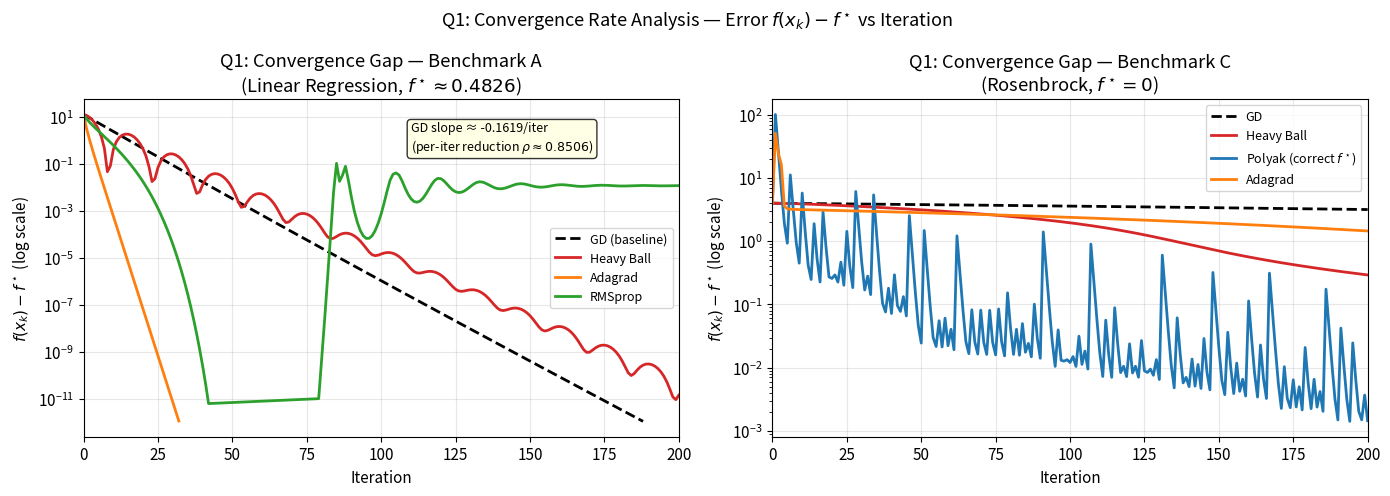
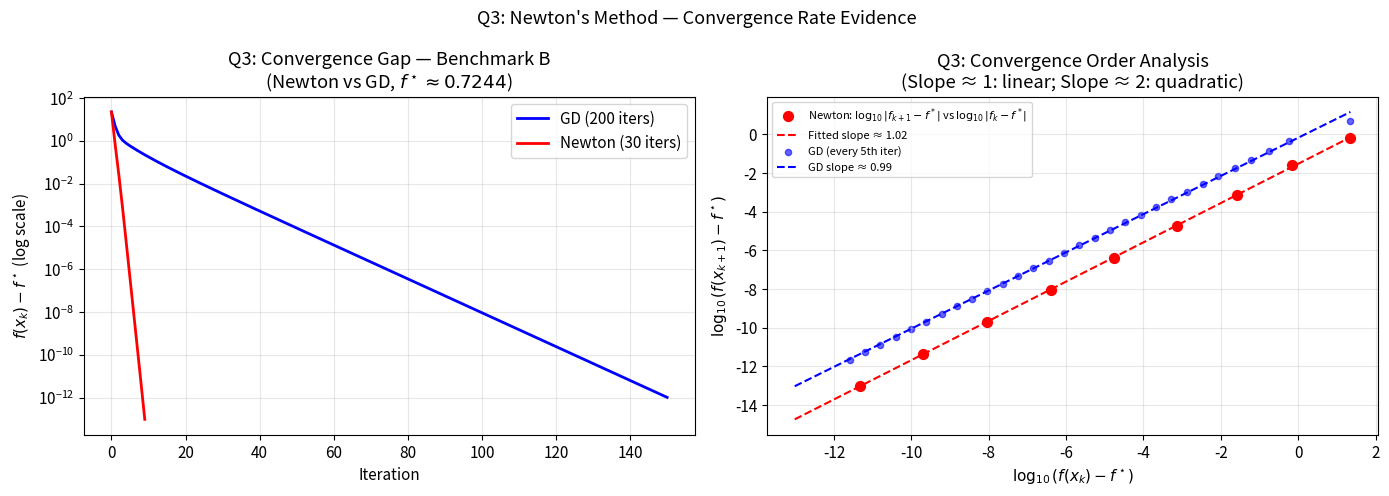
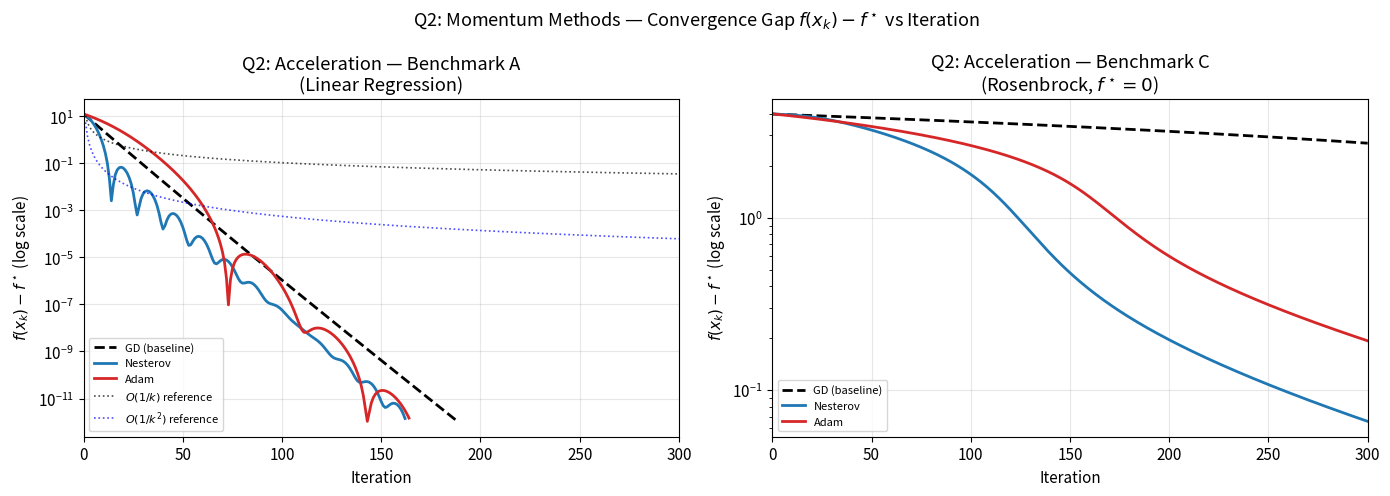
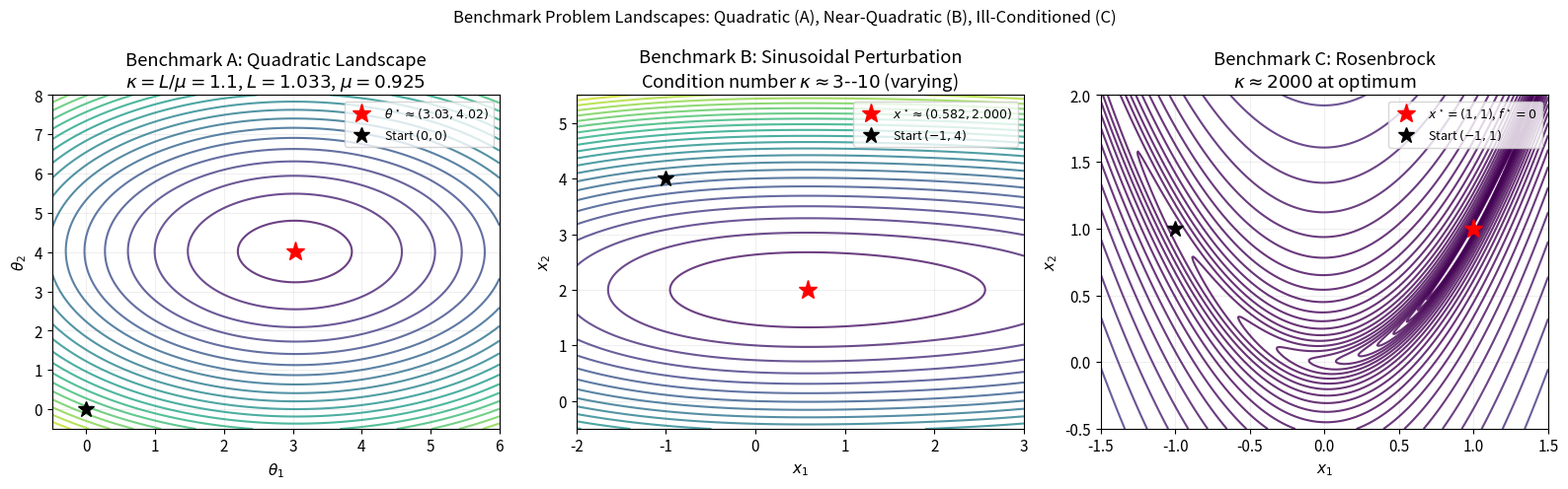
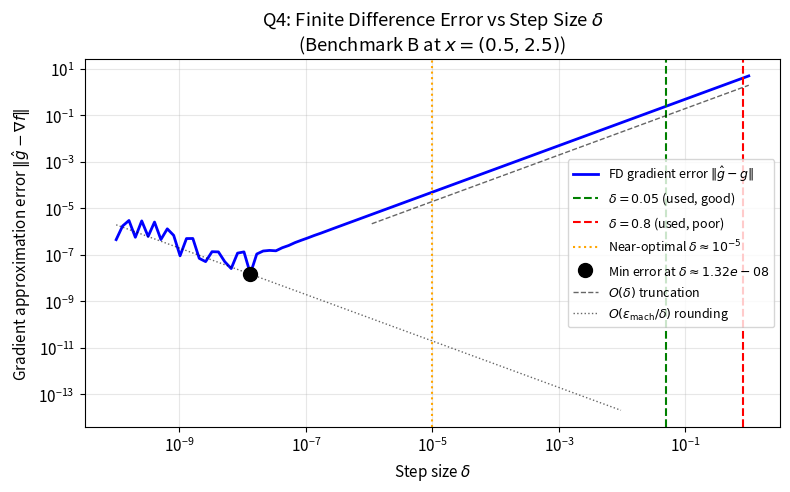

Source code (Python) for these figures, in order:
"""
Generate additional figures for the improved report.
These complement the existing figures produced by CS7DS2_Final_Code_25336453.py
"""
import numpy as np
import matplotlib
matplotlib.use('Agg')
import matplotlib.pyplot as plt
import os

np.random.seed(42)
os.makedirs('figures', exist_ok=True)
plt.rcParams.update({'font.size': 11, 'figure.dpi': 150})

# ============================================================
# BENCHMARK DEFINITIONS (replicate from original code)
# ============================================================
m = 1000
X_data = np.random.randn(m, 2)
theta_star = np.array([3.0, 4.0])
eps_noise = np.random.randn(m)
y_data = X_data @ theta_star + eps_noise

def loss_A(theta):
    r = X_data @ theta - y_data
    return 0.5 * np.mean(r**2)

def grad_A(theta):
    r = X_data @ theta - y_data
    return X_data.T @ r / m

def hessian_A_matrix():
    return X_data.T @ X_data / m

def loss_B(x):
    return (x[0] - 1)**2 + 5*(x[1] - 2)**2 + np.sin(x[0])

def grad_B(x):
    return np.array([2*(x[0] - 1) + np.cos(x[0]), 10*(x[1] - 2)])

def hessian_B(x):
    return np.array([[2 - np.sin(x[0]), 0], [0, 10]])

def loss_C(x):
    return (1 - x[0])**2 + 100*(x[1] - x[0]**2)**2

def grad_C(x):
    g1 = -2*(1 - x[0]) - 400*x[0]*(x[1] - x[0]**2)
    g2 = 200*(x[1] - x[0]**2)
    return np.array([g1, g2])

def hessian_C(x):
    h11 = 2 + 1200*x[0]**2 - 400*x[1]
    h12 = -400*x[0]
    return np.array([[h11, h12], [h12, 200]])

theta0_A = np.array([0.0, 0.0])
x0_B = np.array([-1.0, 4.0])
x0_C = np.array([-1.0, 1.0])

# ============================================================
# ALGORITHM IMPLEMENTATIONS
# ============================================================
def gradient_descent(grad_fn, loss_fn, x0, alpha, n_iters):
    x = x0.copy().astype(float)
    x_hist, f_hist = [x.copy()], [loss_fn(x)]
    for _ in range(n_iters):
        x = x - alpha * grad_fn(x)
        x_hist.append(x.copy())
        f_hist.append(loss_fn(x))
    return np.array(x_hist), np.array(f_hist)

def polyak_step(grad_fn, loss_fn, x0, f_star, eps, n_iters):
    x = x0.copy().astype(float)
    x_hist, f_hist, alpha_hist = [x.copy()], [loss_fn(x)], []
    for _ in range(n_iters):
        g = grad_fn(x)
        alpha_k = (loss_fn(x) - f_star) / (np.dot(g, g) + eps)
        alpha_hist.append(alpha_k)
        x = x - alpha_k * g
        x_hist.append(x.copy())
        f_hist.append(loss_fn(x))
    return np.array(x_hist), np.array(f_hist), np.array(alpha_hist)

def adagrad(grad_fn, loss_fn, x0, alpha0, eps, n_iters):
    x = x0.copy().astype(float)
    G = np.zeros_like(x)
    x_hist, f_hist, alpha_hist = [x.copy()], [loss_fn(x)], []
    for _ in range(n_iters):
        g = grad_fn(x)
        G += g**2
        eff_alpha = alpha0 / (np.sqrt(G) + eps)
        alpha_hist.append(np.mean(eff_alpha))
        x = x - eff_alpha * g
        x_hist.append(x.copy())
        f_hist.append(loss_fn(x))
    return np.array(x_hist), np.array(f_hist), np.array(alpha_hist)

def rmsprop(grad_fn, loss_fn, x0, alpha0, beta, eps, n_iters):
    x = x0.copy().astype(float)
    v = np.zeros_like(x)
    x_hist, f_hist, alpha_hist = [x.copy()], [loss_fn(x)], []
    for _ in range(n_iters):
        g = grad_fn(x)
        v = beta * v + (1 - beta) * g**2
        eff_alpha = alpha0 / (np.sqrt(v) + eps)
        alpha_hist.append(np.mean(eff_alpha))
        x = x - eff_alpha * g
        x_hist.append(x.copy())
        f_hist.append(loss_fn(x))
    return np.array(x_hist), np.array(f_hist), np.array(alpha_hist)

def heavy_ball(grad_fn, loss_fn, x0, alpha, beta, n_iters):
    x = x0.copy().astype(float)
    z = np.zeros_like(x)
    x_hist, f_hist = [x.copy()], [loss_fn(x)]
    for _ in range(n_iters):
        g = grad_fn(x)
        z = beta * z + alpha * g
        x = x - z
        x_hist.append(x.copy())
        f_hist.append(loss_fn(x))
    return np.array(x_hist), np.array(f_hist)

def nesterov_momentum(grad_fn, loss_fn, x0, alpha, beta_max, n_iters):
    x = x0.copy().astype(float)
    z = np.zeros_like(x)
    x_hist, f_hist = [x.copy()], [loss_fn(x)]
    for k in range(1, n_iters + 1):
        beta_k = min((k - 1) / (k + 2), beta_max)
        lookahead = x + beta_k * z
        g = grad_fn(lookahead)
        z = beta_k * z - alpha * g
        x = x + z
        x_hist.append(x.copy())
        f_hist.append(loss_fn(x))
    return np.array(x_hist), np.array(f_hist)

def adam_optimiser(grad_fn, loss_fn, x0, alpha, beta1, beta2, eps, n_iters):
    x = x0.copy().astype(float)
    m_vec, v_vec = np.zeros_like(x), np.zeros_like(x)
    x_hist, f_hist = [x.copy()], [loss_fn(x)]
    for t in range(1, n_iters + 1):
        g = grad_fn(x)
        m_vec = beta1 * m_vec + (1 - beta1) * g
        v_vec = beta2 * v_vec + (1 - beta2) * g**2
        m_hat = m_vec / (1 - beta1**t)
        v_hat = v_vec / (1 - beta2**t)
        x = x - alpha * m_hat / (np.sqrt(v_hat) + eps)
        x_hist.append(x.copy())
        f_hist.append(loss_fn(x))
    return np.array(x_hist), np.array(f_hist)

def newtons_method(grad_fn, hess_fn, loss_fn, x0, alpha, n_iters, damping=1e-8):
    x = x0.copy().astype(float)
    x_hist, f_hist, update_norms = [x.copy()], [loss_fn(x)], []
    for _ in range(n_iters):
        g = grad_fn(x)
        H = hess_fn(x) if callable(hess_fn) else hess_fn
        H_reg = H + damping * np.eye(len(x))
        try:
            p = np.linalg.solve(H_reg, g)
        except np.linalg.LinAlgError:
            p = g
        update_norms.append(np.linalg.norm(alpha * p))
        x = x - alpha * p
        x_hist.append(x.copy())
        f_hist.append(loss_fn(x))
    return np.array(x_hist), np.array(f_hist), np.array(update_norms)

# ============================================================
# FIGURE 1: Q1 Convergence Gap Analysis
# Show |f(x_k) - f*| to visualise convergence rates
# ============================================================
print("Generating Q1 convergence gap figure...")

# True minimums (known analytically / from code)
# Benchmark A: f* ≈ 0.4826 (the OLS minimum with noise)
# Benchmark B: f* ≈ 0.7244
# Benchmark C: f* = 0.0

# Re-run Q1 with extended iterations for better rate visualisation
N_LONG = 200

# Benchmark A
res_A_gd = gradient_descent(grad_A, loss_A, theta0_A, 0.08, N_LONG)
res_A_hb = heavy_ball(grad_A, loss_A, theta0_A, 0.045, 0.88, N_LONG)
res_A_adagrad = adagrad(grad_A, loss_A, theta0_A, 1.8, 1e-5, N_LONG)
res_A_rmsprop = rmsprop(grad_A, loss_A, theta0_A, 0.22, 0.9, 1e-5, N_LONG)

# Compute true minimum from OLS solution
H_A = hessian_A_matrix()
b_A = X_data.T @ y_data / m
theta_ols = np.linalg.solve(H_A, b_A)
f_star_A = loss_A(theta_ols)
print(f"  Benchmark A f* = {f_star_A:.6f}")

# Benchmark B: fine-tune minimum
from scipy.optimize import minimize as sp_minimize
res_opt_B = sp_minimize(loss_B, x0_B, method='L-BFGS-B')
f_star_B = res_opt_B.fun
x_star_B = res_opt_B.x
print(f"  Benchmark B f* = {f_star_B:.6f} at x* = {x_star_B}")

f_star_C = 0.0  # Known

fig, axes = plt.subplots(1, 2, figsize=(14, 5))

# Panel A: Benchmark A convergence gap (log scale)
ax = axes[0]
gap_gd_A = res_A_gd[1] - f_star_A
gap_hb_A = res_A_hb[1] - f_star_A
gap_ada_A = res_A_adagrad[1] - f_star_A
gap_rms_A = res_A_rmsprop[1] - f_star_A

# Only plot positive gaps
def plot_gap(ax, gap, label, color, ls='-'):
    iters = np.arange(len(gap))
    pos_mask = gap > 1e-12
    if np.any(pos_mask):
        ax.semilogy(iters[pos_mask], gap[pos_mask], color=color, linestyle=ls, lw=2, label=label)

plot_gap(ax, gap_gd_A, 'GD (baseline)', 'k', '--')
plot_gap(ax, gap_hb_A, 'Heavy Ball', 'tab:red', '-')
plot_gap(ax, gap_ada_A, 'Adagrad', 'tab:orange', '-')
plot_gap(ax, gap_rms_A, 'RMSprop', 'tab:green', '-')

# Compute slope (convergence rate) for GD on Benchmark A in linear regime
# Fit a line to log-gap in iterations 20-100
iters_fit = np.arange(20, 100)
log_gap_gd = np.log(np.maximum(gap_gd_A[20:100], 1e-15))
if np.std(log_gap_gd) > 1e-10:
    slope_gd, _ = np.polyfit(iters_fit, log_gap_gd, 1)
    ax.text(0.55, 0.85, f'GD slope ≈ {slope_gd:.4f}/iter\n(per-iter reduction $\\rho \\approx {np.exp(slope_gd):.4f}$)',
            transform=ax.transAxes, fontsize=9,
            bbox=dict(boxstyle='round', facecolor='lightyellow', alpha=0.8))

ax.set_xlabel('Iteration')
ax.set_ylabel('$f(x_k) - f^\\star$ (log scale)')
ax.set_title('Q1: Convergence Gap — Benchmark A\n(Linear Regression, $f^\\star \\approx 0.4826$)')
ax.legend(fontsize=9)
ax.grid(True, alpha=0.3)
ax.set_xlim(0, N_LONG)

# Panel B: Benchmark C convergence gap (Rosenbrock, f* = 0)
res_C_gd = gradient_descent(grad_C, loss_C, x0_C, 0.0012, N_LONG)
res_C_hb = heavy_ball(grad_C, loss_C, x0_C, 0.0008, 0.86, N_LONG)
res_C_polyak = polyak_step(grad_C, loss_C, x0_C, 0.0, 1e-3, N_LONG)
res_C_ada = adagrad(grad_C, loss_C, x0_C, 0.45, 1e-5, N_LONG)

ax = axes[1]
plot_gap(ax, res_C_gd[1] - f_star_C, 'GD', 'k', '--')
plot_gap(ax, res_C_hb[1] - f_star_C, 'Heavy Ball', 'tab:red', '-')
plot_gap(ax, np.abs(res_C_polyak[1] - f_star_C), 'Polyak (correct $f^\\star$)', 'tab:blue', '-')
plot_gap(ax, res_C_ada[1] - f_star_C, 'Adagrad', 'tab:orange', '-')

ax.set_xlabel('Iteration')
ax.set_ylabel('$f(x_k) - f^\\star$ (log scale)')
ax.set_title('Q1: Convergence Gap — Benchmark C\n(Rosenbrock, $f^\\star = 0$)')
ax.legend(fontsize=9)
ax.grid(True, alpha=0.3)
ax.set_xlim(0, N_LONG)

plt.suptitle('Q1: Convergence Rate Analysis — Error $f(x_k) - f^\\star$ vs Iteration', fontsize=13)
plt.tight_layout()
plt.savefig('figures/q1_convergence_gap.pdf', bbox_inches='tight')
plt.close()
print("  Saved figures/q1_convergence_gap.pdf")

# ============================================================
# FIGURE 2: Newton's Quadratic Convergence Evidence
# ============================================================
print("Generating Newton quadratic convergence figure...")

# Use Benchmark B where we know f* = 0.7244
# Run Newton for more iterations to see the quadratic rate
newton_B_long = newtons_method(grad_B, hessian_B, loss_B, x0_B, 0.85, 30, damping=1e-8)
gd_B_long = gradient_descent(grad_B, loss_B, x0_B, 0.06, 200)

gap_newton_B = newton_B_long[1] - f_star_B
gap_gd_B = gd_B_long[1] - f_star_B

fig, axes = plt.subplots(1, 2, figsize=(14, 5))

ax = axes[0]
iters_n = np.arange(len(gap_newton_B))
iters_gd = np.arange(len(gap_gd_B))

pos_n = gap_newton_B > 1e-15
pos_gd_B = gap_gd_B > 1e-12

ax.semilogy(iters_gd[pos_gd_B], gap_gd_B[pos_gd_B], 'b-', lw=2, label='GD (200 iters)')
ax.semilogy(iters_n[pos_n], gap_newton_B[pos_n], 'r-', lw=2, label="Newton (30 iters)")
ax.set_xlabel('Iteration')
ax.set_ylabel('$f(x_k) - f^\\star$ (log scale)')
ax.set_title("Q3: Convergence Gap — Benchmark B\n(Newton vs GD, $f^\\star \\approx 0.7244$)")
ax.legend()
ax.grid(True, alpha=0.3)

# Panel B: Log-log plot of gap to reveal convergence order
ax = axes[1]
# For Newton: plot log(gap_k+1) vs log(gap_k) — if quadratic, slope = 2
log_gap_n = np.log10(np.maximum(gap_newton_B[pos_n], 1e-20))
if len(log_gap_n) > 2:
    ax.scatter(log_gap_n[:-1], log_gap_n[1:], color='red', s=50, zorder=5,
               label="Newton: $\\log_{10}|f_{k+1} - f^*|$ vs $\\log_{10}|f_k - f^*|$")
    # Reference lines for linear (slope 1) and quadratic (slope 2) convergence
    x_ref = np.linspace(log_gap_n.min(), log_gap_n.max(), 50)
    # Fit a line
    if len(log_gap_n) >= 3:
        valid = np.isfinite(log_gap_n[:-1]) & np.isfinite(log_gap_n[1:])
        if np.sum(valid) >= 2:
            slope_fit, intercept_fit = np.polyfit(log_gap_n[:-1][valid], log_gap_n[1:][valid], 1)
            ax.plot(x_ref, slope_fit * x_ref + intercept_fit, 'r--', lw=1.5,
                    label=f'Fitted slope ≈ {slope_fit:.2f}')

log_gap_gd = np.log10(np.maximum(gap_gd_B[pos_gd_B], 1e-20))
if len(log_gap_gd) > 2:
    ax.scatter(log_gap_gd[:-1:5], log_gap_gd[1::5][:len(log_gap_gd[:-1:5])], color='blue', s=20,
               alpha=0.6, label="GD (every 5th iter)")
    valid_gd = np.isfinite(log_gap_gd[:-1:5]) & np.isfinite(log_gap_gd[1::5][:len(log_gap_gd[:-1:5])])
    if np.sum(valid_gd) >= 2:
        slope_gd2, ic_gd2 = np.polyfit(log_gap_gd[:-1:5][valid_gd],
                                        log_gap_gd[1::5][:len(log_gap_gd[:-1:5])][valid_gd], 1)
        ax.plot(x_ref, slope_gd2 * x_ref + ic_gd2, 'b--', lw=1.5,
                label=f'GD slope ≈ {slope_gd2:.2f}')

ax.set_xlabel('$\\log_{10}(f(x_k) - f^\\star)$')
ax.set_ylabel('$\\log_{10}(f(x_{k+1}) - f^\\star)$')
ax.set_title('Q3: Convergence Order Analysis\n(Slope ≈ 1: linear; Slope ≈ 2: quadratic)')
ax.legend(fontsize=8)
ax.grid(True, alpha=0.3)
ax.plot([], [], 'k-', lw=0.5)  # invisible for legend spacing

plt.suptitle("Q3: Newton's Method — Convergence Rate Evidence", fontsize=13)
plt.tight_layout()
plt.savefig('figures/q3_newton_quadratic.pdf', bbox_inches='tight')
plt.close()
print("  Saved figures/q3_newton_quadratic.pdf")

# ============================================================
# FIGURE 3: Q2 — Comprehensive comparison with Nesterov rate
# Show that Nesterov achieves faster convergence than GD
# ============================================================
print("Generating Q2 acceleration comparison figure...")

N_Q2 = 300  # extended iterations

# Run methods with more iterations
gd_A_300 = gradient_descent(grad_A, loss_A, theta0_A, 0.08, N_Q2)
nest_A_300 = nesterov_momentum(grad_A, loss_A, theta0_A, 0.06, 0.90, N_Q2)
adam_A_300 = adam_optimiser(grad_A, loss_A, theta0_A, 0.12, 0.82, 0.999, 1e-8, N_Q2)

gd_C_300 = gradient_descent(grad_C, loss_C, x0_C, 0.0012, N_Q2)
nest_C_300 = nesterov_momentum(grad_C, loss_C, x0_C, 0.0007, 0.90, N_Q2)
adam_C_300 = adam_optimiser(grad_C, loss_C, x0_C, 0.006, 0.80, 0.999, 1e-8, N_Q2)

fig, axes = plt.subplots(1, 2, figsize=(14, 5))

ax = axes[0]
gap_gd_A = gd_A_300[1] - f_star_A
gap_nest_A = nest_A_300[1] - f_star_A
gap_adam_A = adam_A_300[1] - f_star_A

plot_gap(ax, gap_gd_A, 'GD (baseline)', 'k', '--')
plot_gap(ax, gap_nest_A, 'Nesterov', 'tab:blue', '-')
plot_gap(ax, gap_adam_A, 'Adam', 'tab:red', '-')

# Add reference O(1/k) and O(1/k^2) curves
k_ref = np.arange(1, N_Q2 + 2)
C1 = gap_gd_A[1] * 1.0  # calibrate
C2 = gap_nest_A[1] * 0.5
if C1 > 0 and C2 > 0:
    ax.plot(k_ref, C1 / k_ref, 'k:', lw=1.2, alpha=0.7, label='$O(1/k)$ reference')
    ax.plot(k_ref, C2 / k_ref**2, 'b:', lw=1.2, alpha=0.7, label='$O(1/k^2)$ reference')

ax.set_xlabel('Iteration')
ax.set_ylabel('$f(x_k) - f^\\star$ (log scale)')
ax.set_title('Q2: Acceleration — Benchmark A\n(Linear Regression)')
ax.legend(fontsize=8)
ax.grid(True, alpha=0.3)
ax.set_xlim(0, N_Q2)

ax = axes[1]
gap_gd_C = gd_C_300[1] - f_star_C
gap_nest_C = nest_C_300[1] - f_star_C
gap_adam_C = adam_C_300[1] - f_star_C

plot_gap(ax, gap_gd_C, 'GD (baseline)', 'k', '--')
plot_gap(ax, gap_nest_C, 'Nesterov', 'tab:blue', '-')
plot_gap(ax, gap_adam_C, 'Adam', 'tab:red', '-')

ax.set_xlabel('Iteration')
ax.set_ylabel('$f(x_k) - f^\\star$ (log scale)')
ax.set_title('Q2: Acceleration — Benchmark C\n(Rosenbrock, $f^\\star = 0$)')
ax.legend(fontsize=8)
ax.grid(True, alpha=0.3)
ax.set_xlim(0, N_Q2)

plt.suptitle("Q2: Momentum Methods — Convergence Gap $f(x_k) - f^\\star$ vs Iteration", fontsize=13)
plt.tight_layout()
plt.savefig('figures/q2_convergence_gap.pdf', bbox_inches='tight')
plt.close()
print("  Saved figures/q2_convergence_gap.pdf")

# ============================================================
# FIGURE 4: Benchmark Properties — Condition Number Illustration
# ============================================================
print("Generating benchmark properties figure...")

fig, axes = plt.subplots(1, 3, figsize=(16, 5))

# Benchmark A: Hessian eigenvalue analysis
H_A = hessian_A_matrix()
eigs_A = np.linalg.eigvalsh(H_A)
L_A = eigs_A.max()
mu_A = eigs_A.min()
kappa_A = L_A / mu_A

ax = axes[0]
x1_A = np.linspace(-0.5, 6, 200)
x2_A = np.linspace(-0.5, 8, 200)
X1A, X2A = np.meshgrid(x1_A, x2_A)
ZA = np.vectorize(lambda a, b: loss_A(np.array([a, b])))(X1A, X2A)
cs = ax.contour(X1A, X2A, ZA, levels=20, cmap='viridis', alpha=0.8)
ax.plot(theta_ols[0], theta_ols[1], 'r*', ms=14, zorder=5,
        label=f'$\\theta^\\star \\approx ({theta_ols[0]:.2f}, {theta_ols[1]:.2f})$')
ax.plot(0, 0, 'k*', ms=12, label='Start $(0,0)$')
ax.set_xlabel('$\\theta_1$'); ax.set_ylabel('$\\theta_2$')
ax.set_title(f'Benchmark A: Quadratic Landscape\n$\\kappa = L/\\mu = {kappa_A:.1f}$, $L={L_A:.3f}$, $\\mu={mu_A:.3f}$')
ax.legend(fontsize=9)
ax.grid(True, alpha=0.2)

# Benchmark B: varying curvature
x1_B = np.linspace(-2, 3, 300)
x2_B = np.linspace(-0.5, 5.5, 300)
X1B, X2B = np.meshgrid(x1_B, x2_B)
ZB = np.vectorize(lambda a, b: loss_B(np.array([a, b])))(X1B, X2B)

ax = axes[1]
cs = ax.contour(X1B, X2B, ZB, levels=25, cmap='viridis', alpha=0.8)
ax.plot(x_star_B[0], x_star_B[1], 'r*', ms=14, zorder=5,
        label=f'$x^\\star \\approx ({x_star_B[0]:.3f}, {x_star_B[1]:.3f})$')
ax.plot(x0_B[0], x0_B[1], 'k*', ms=12, label='Start $(-1, 4)$')
ax.set_xlabel('$x_1$'); ax.set_ylabel('$x_2$')
ax.set_title('Benchmark B: Sinusoidal Perturbation\nCondition number $\\kappa \\approx 3$--$10$ (varying)')
ax.legend(fontsize=9)
ax.grid(True, alpha=0.2)

# Benchmark C: Rosenbrock
x1_C = np.linspace(-1.5, 1.5, 300)
x2_C = np.linspace(-0.5, 2.0, 300)
X1C, X2C = np.meshgrid(x1_C, x2_C)
ZC = np.vectorize(lambda a, b: loss_C(np.array([a, b])))(X1C, X2C)

ax = axes[2]
cs = ax.contour(X1C, X2C, ZC, levels=np.logspace(-1, 3.5, 30), cmap='viridis', alpha=0.8)
ax.plot(1.0, 1.0, 'r*', ms=14, zorder=5, label='$x^\\star = (1, 1)$, $f^\\star = 0$')
ax.plot(x0_C[0], x0_C[1], 'k*', ms=12, label='Start $(-1, 1)$')
ax.set_xlabel('$x_1$'); ax.set_ylabel('$x_2$')
ax.set_title('Benchmark C: Rosenbrock\n$\\kappa \\approx 2000$ at optimum')
ax.legend(fontsize=9)
ax.grid(True, alpha=0.2)

plt.suptitle('Benchmark Problem Landscapes: Quadratic (A), Near-Quadratic (B), Ill-Conditioned (C)',
             fontsize=12)
plt.tight_layout()
plt.savefig('figures/benchmark_landscapes.pdf', bbox_inches='tight')
plt.close()
print("  Saved figures/benchmark_landscapes.pdf")

# ============================================================
# FIGURE 5: Q4 — Finite difference error as function of delta
# ============================================================
print("Generating finite difference error analysis figure...")

# For benchmark B at x0_B, compute FD error vs delta
x_test = np.array([0.5, 2.5])  # A point to evaluate at
true_grad_test = grad_B(x_test)

deltas = np.logspace(-10, 0, 100)
fd_errors = []
for delta in deltas:
    n = len(x_test)
    g_fd = np.zeros(n)
    f0 = loss_B(x_test)
    for i in range(n):
        ei = np.zeros(n)
        ei[i] = 1.0
        g_fd[i] = (loss_B(x_test + delta * ei) - f0) / delta
    fd_errors.append(np.linalg.norm(g_fd - true_grad_test))

fd_errors = np.array(fd_errors)

fig, ax = plt.subplots(figsize=(8, 5))
ax.loglog(deltas, fd_errors, 'b-', lw=2, label='FD gradient error $\\|\\hat{g} - g\\|$')
ax.axvline(0.05, color='g', linestyle='--', lw=1.5, label='$\\delta = 0.05$ (used, good)')
ax.axvline(0.8, color='r', linestyle='--', lw=1.5, label='$\\delta = 0.8$ (used, poor)')
ax.axvline(1e-5, color='orange', linestyle=':', lw=1.5, label='Near-optimal $\\delta \\approx 10^{-5}$')

# Mark optimal delta region
opt_idx = np.argmin(fd_errors)
ax.plot(deltas[opt_idx], fd_errors[opt_idx], 'ko', ms=10, zorder=5,
        label=f'Min error at $\\delta \\approx {deltas[opt_idx]:.2e}$')

# Add reference lines
k_ref = deltas
ax.loglog(deltas[deltas > 1e-6], 2.0 * deltas[deltas > 1e-6], 'k--', lw=1, alpha=0.6,
          label='$O(\\delta)$ truncation')
machine_eps = 1e-16
f0_val = abs(loss_B(x_test))
ax.loglog(deltas[deltas < 1e-2], machine_eps * f0_val / deltas[deltas < 1e-2], 'k:', lw=1, alpha=0.6,
          label='$O(\\varepsilon_{\\mathrm{mach}}/\\delta)$ rounding')

ax.set_xlabel('Step size $\\delta$')
ax.set_ylabel('Gradient approximation error $\\|\\hat{g} - \\nabla f\\|$')
ax.set_title('Q4: Finite Difference Error vs Step Size $\\delta$\n'
             '(Benchmark B at $x = (0.5, 2.5)$)')
ax.legend(fontsize=9)
ax.grid(True, alpha=0.3, which='both')
plt.tight_layout()
plt.savefig('figures/q4_fd_error_analysis.pdf', bbox_inches='tight')
plt.close()
print("  Saved figures/q4_fd_error_analysis.pdf")

print("\nAll extra figures generated successfully.")
